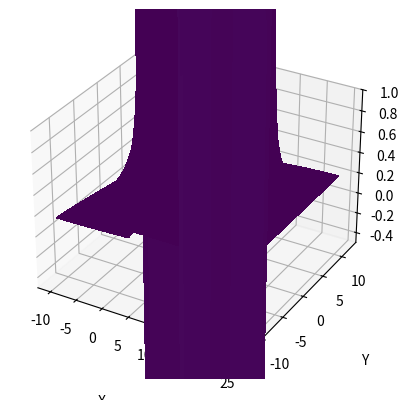

This chart was generated by the following Python code:
import numpy as np
from matplotlib import cm
from mpl_toolkits.mplot3d import Axes3D
import matplotlib.pyplot as plt
import math
import matplotlib.animation as animation

walls = np.array([
    [ [-8., 5.], [2., 5.] ],
    [ [5., 10.], [5., -10.] ],
    [ [12., 10.], [12., -10.] ],
    [ [5., -10.], [21.5, -10.] ]
])

target = np.array([-10, 10])

def segment_distance_field(a, b, p):
    l2 = np.linalg.norm(a - b) ** 2
    
    if l2 == 0: return np.linalg.norm(p - a)

    t = max(0., min(1., np.dot(p - a, b - a) / l2))
    proj = a + t * (b - a)

    return np.linalg.norm(p - proj)

def gauss(mu, ampl, spread, x):
    return ampl * math.exp((-1 * (x - mu) ** 2) / spread)

    # double coeff = max_step * (ftype - exp((-1. * pow(norm, 2.)) / spread));

def inv_power(ampl, x):
    return ampl * (1 / abs(x)) ** 2

def gauss2d(mu, ampl, spread, x):
    return ampl * math.exp((-1 * ((x[0] - mu[0])** 2 + (x[1] - mu[1]) ** 2)) / spread)

def target_field(t, p):
    ampl = 0.2
    spread = 300.
    return ampl - gauss(0, ampl, spread, np.linalg.norm(t - p))

# def gauss(x, mu, sigma):
#     coeff = 1 / (sigma * math.sqrt(2 * math.pi))
#     expon = -1 * (x - mu) ** 2 / ( 2 * sigma ** 2)
#     return coeff * math.exp(expon)

def field_total(p):
    components = [inv_power(1, segment_distance_field(w[0], w[1], p)) for w in walls]
    components.append(target_field(target, p))
    return max(components)

x = np.linspace(-10, 24, 512)
y = np.linspace(-12, 12, 512)
X, Y = np.meshgrid(x, y)
data = np.dstack([X, Y]).reshape(512 * 512, 2)
Z = np.apply_along_axis(field_total, 1, data)
Z = Z.reshape(512, 512)

fig = plt.figure()
ax = fig.add_subplot(projection='3d')
ax.plot_surface(X, Y, Z, cmap=cm.viridis,linewidth=0,antialiased=False)
# ax.set_aspect('equal')
ax.set_zlim(-0.5, 1)
#labelling
ax.set_xlabel('X', labelpad=20)
ax.set_ylabel('Y', labelpad=20)
ax.set_zlabel('Z', labelpad=20)
# ax.set_title("")

def init():
    ax.view_init(30, 50, 0)
    return fig

def animate(i):
    ax.view_init(30, i + 50, 0)
    return fig

# ani = animation.FuncAnimation(fig, animate, init_func=init, repeat=True, frames=360, interval=20)

# writer = animation.PillowWriter(fps=15,
#                                 metadata=dict(artist='Me'),
#                                 bitrate=1800)
# ani.save('field.gif', writer=writer)

plt.show()
